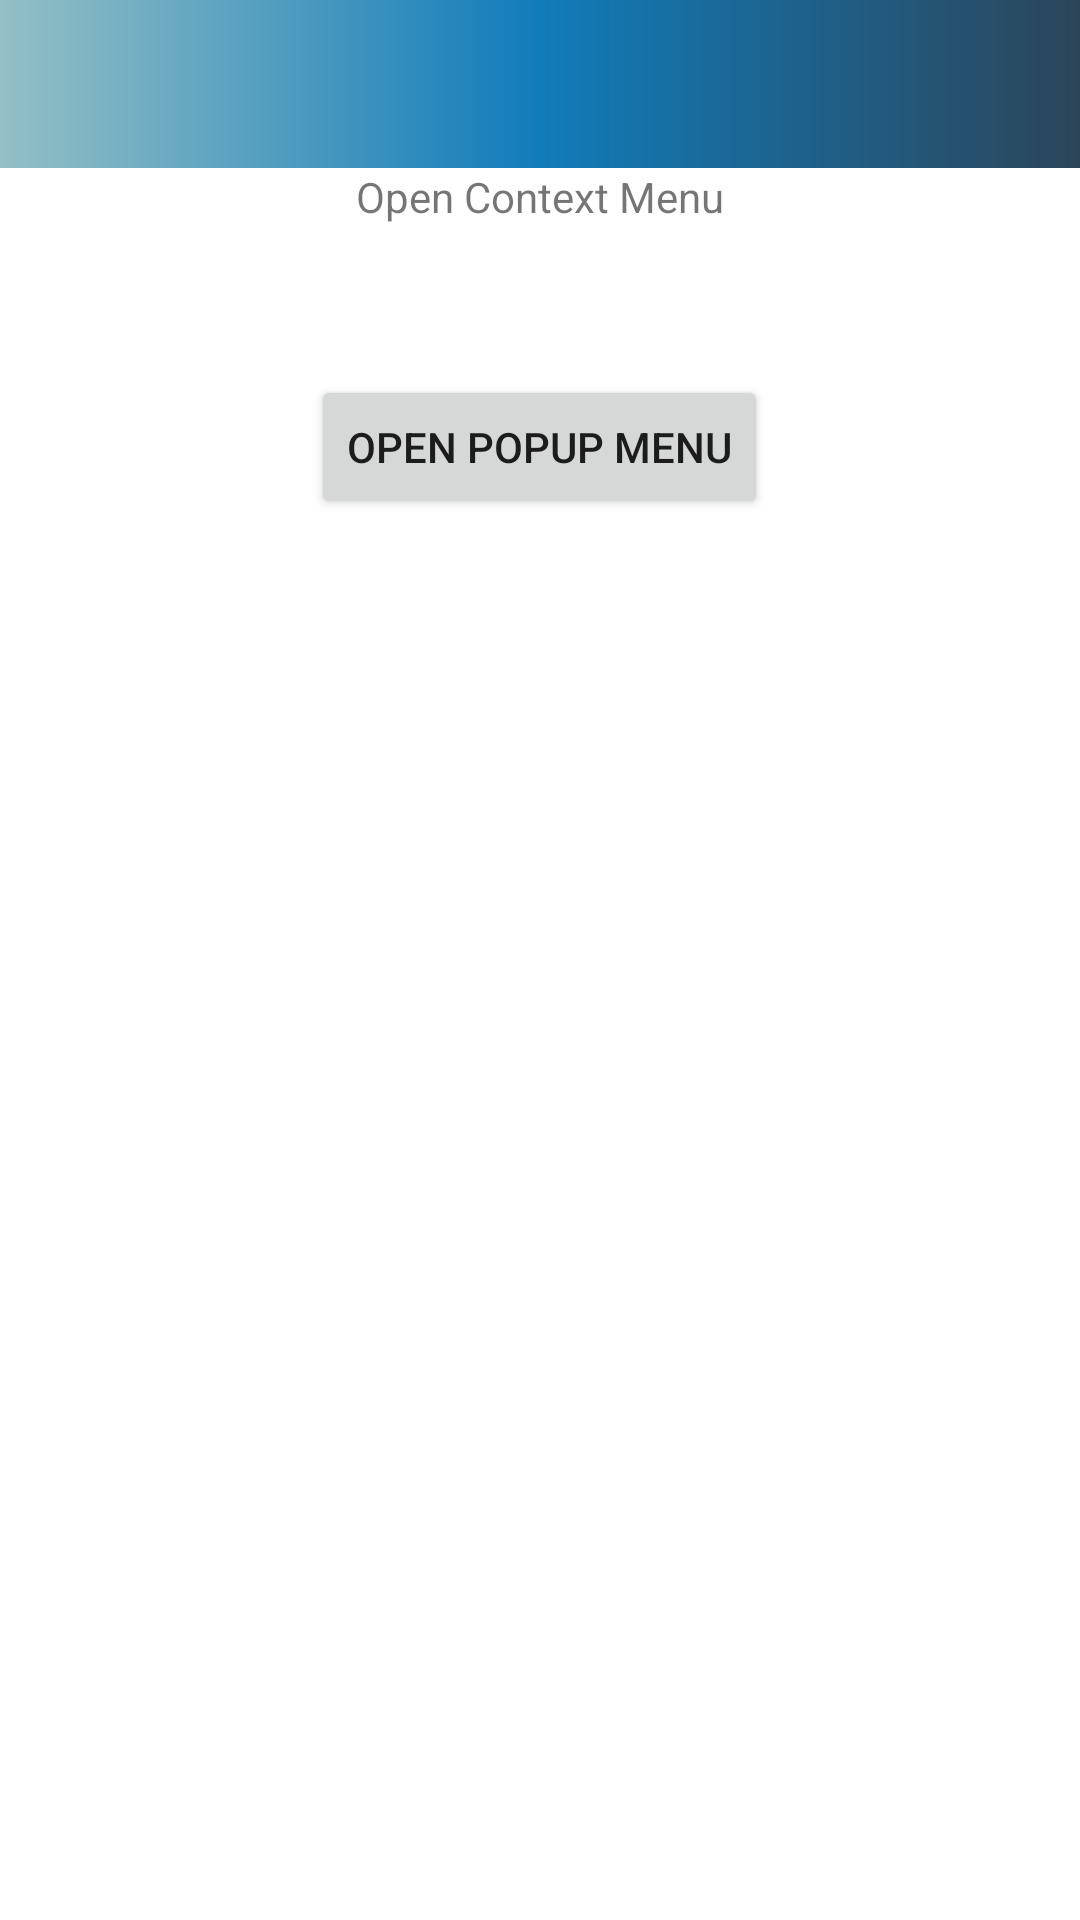

Android layout source for this screen:
<!-- AndroidManifest.xml: application theme Theme.MaxComponent -->
<!-- res/layout/activity_menu.xml -->
<?xml version="1.0" encoding="utf-8"?>
<LinearLayout xmlns:android="http://schemas.android.com/apk/res/android"
    xmlns:app="http://schemas.android.com/apk/res-auto"
    xmlns:tools="http://schemas.android.com/tools"
    android:layout_width="match_parent"
    android:layout_height="match_parent"
    android:orientation="vertical"
    tools:context=".DrawersPart1App.MenuActivity">
    <androidx.appcompat.widget.Toolbar
        xmlns:android="http://schemas.android.com/apk/res/android"
        android:layout_width="match_parent"
        android:layout_height="?attr/actionBarSize"
        android:background="@drawable/headercolor"
        android:id="@+id/drawer_toolbaMenuAct"
        />
    <TextView
        android:layout_width="wrap_content"
        android:layout_height="wrap_content"
        android:layout_gravity="center"
        android:text="Open Context Menu"
        android:id="@+id/ctxMenuText"></TextView>
    <View
        android:layout_width="match_parent"
        android:layout_height="50dp"
        ></View>
    <Button
        android:layout_width="wrap_content"
        android:layout_height="wrap_content"
        android:layout_gravity="center"
        android:text="Open popUP Menu"
        android:id="@+id/ctxMenuButtion"></Button>

</LinearLayout>
<!-- resources referenced by this layout -->
<resources>
  <!-- drawable headercolor (drawable) -->
  <?xml version="1.0" encoding="utf-8"?>
  <shape
      xmlns:android="http://schemas.android.com/apk/res/android"
      >
      <gradient
  
          android:startColor="#94bfc5"
          android:centerColor="#117cba"
          android:endColor="#2c4559"
          ></gradient>
  
  </shape>
  <style name="Theme.MaxComponent" parent="Theme.MaterialComponents.DayNight.DarkActionBar">
  
          <item name="windowNoTitle">true</item>
          <item name="windowActionBar">false</item>
          
          <item name="colorPrimary">@color/purple_500</item>
          <item name="colorPrimaryVariant">@color/purple_700</item>
          <item name="colorOnPrimary">@color/white</item>
          
          <item name="colorSecondary">@color/teal_200</item>
          <item name="colorSecondaryVariant">@color/teal_700</item>
          <item name="colorOnSecondary">@color/black</item>
          
          <item name="android:statusBarColor" tools:targetApi="l">?attr/colorPrimaryVariant</item>
          
      </style>
  <!-- not gathered from this repository: default colours our renderer supplied (Android Studio template values) -->
  <color name="purple_500">#FF6200EE</color>
  <color name="purple_700">#FF3700B3</color>
  <color name="teal_200">#FF03DAC5</color>
  <color name="teal_700">#FF018786</color>
  <color name="black">#FF000000</color>
  <color name="white">#FFFFFFFF</color>
</resources>
